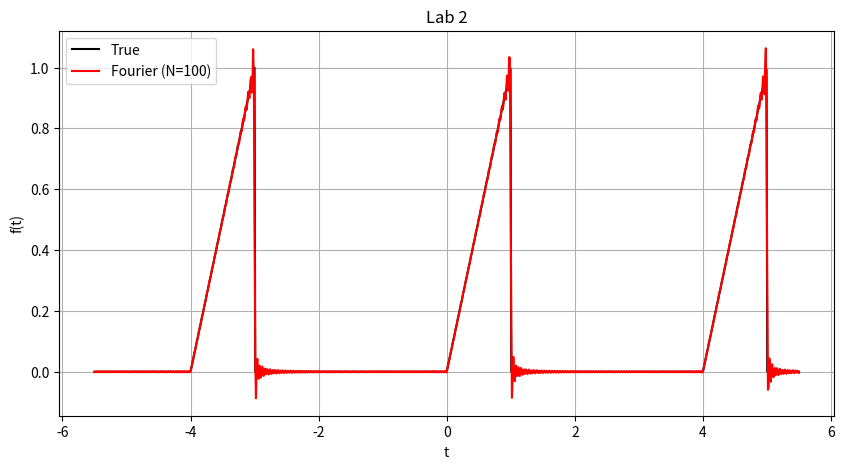

The matplotlib source for this figure:
import numpy as np
import matplotlib.pyplot as plt

T = 4
omega0 = 2 * np.pi / T
c0 = 1 / 8


def func(t):
    t_mod = np.mod(t, T)
    return np.where((t_mod >= 0) & (t_mod < 1), t_mod, 0.0)


def ck(k, omega):
    a = k * omega
    # return 0
    return 0.5 * (np.sin(a) / a + np.cos(a) / a**2 - 1 / a**2)


def dk(k, omega):
    a = k * omega
    # return -0.5 * (-np.cos(a) / a + np.sin(a) / a**2)
    return 0.5 * (-np.cos(a) / a + np.sin(a) / a**2)


def fourier(t, N):
    series = c0
    for k in range(1, N):
        series += ck(k, omega0) * np.cos(k * omega0 * t) + dk(k, omega0) * np.sin(
            k * omega0 * t
        )
    return series


t = np.linspace(-5.5, 5.5, 1000)

# N = 10
N = 100

f_approx = fourier(t, N)
f_exact = func(t)

plt.figure(figsize=(10, 5))
plt.plot(t, f_exact, "k", label="True")
plt.plot(t, f_approx, "r", label=f"Fourier (N={N})")
plt.xlabel("t")
plt.ylabel("f(t)")
plt.legend()
plt.title("Lab 2")
plt.grid(True)
plt.show()
